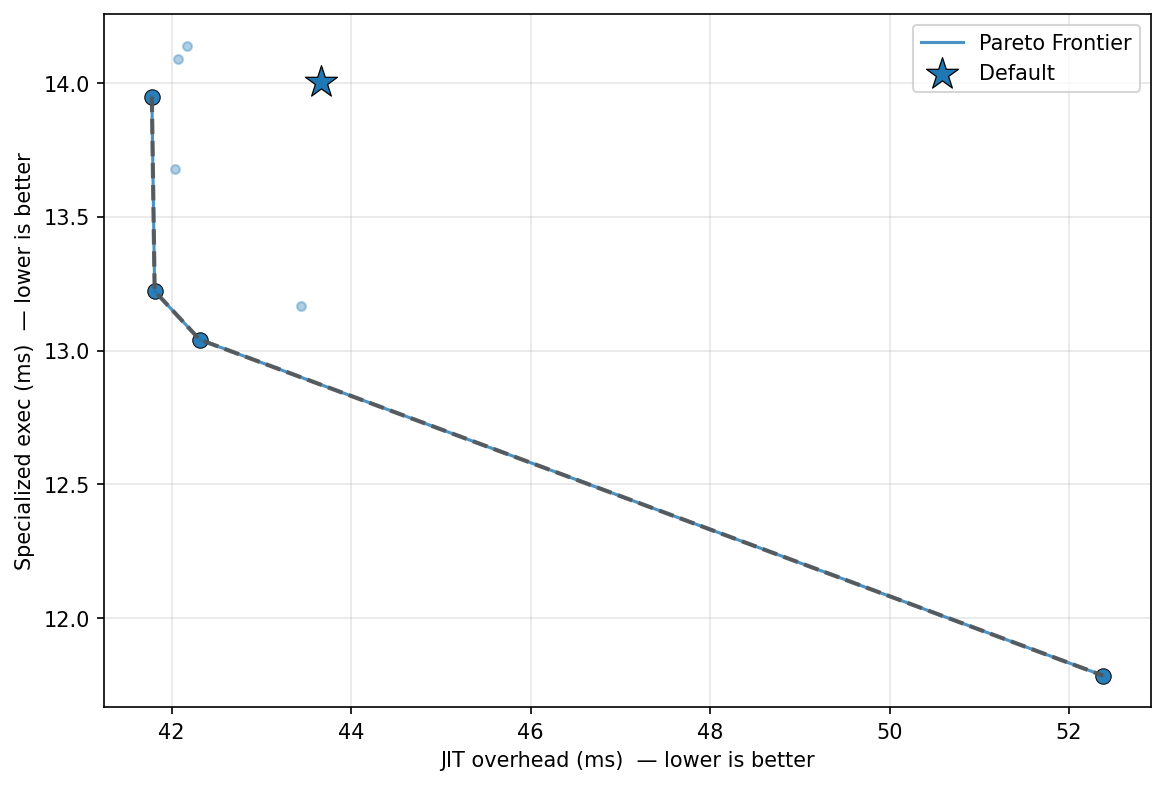

Source data for this figure (header and first rows):
config_label, fixpoint_max, unroll_max, large_module_max, early_prune, o3_final, group, kernel, kv_a, jit_overhead_ms, specialized_exec_ms, unspecialized_exec_ms, amortized_speedup_u_over_s, amortization_point_up_ms, is_pareto_optimal, is_default
default, 10, 128, 50000, 1, 1, uc12_groupby, grouped_count, low, 43.66, 14, 35.25, 2.517, 72.43, False, True
aggressive, 20, 256, 50000, 1, 1, uc12_groupby, grouped_count, low, 41.81, 13.22, 29.52, 2.233, 75.72, True, False
uc_workload_optimal, 22, 5, 1, 1, 1, uc12_groupby, grouped_count, low, 42.04, 13.68, 30.61, 2.238, 76.01, False, False
o3_only, 1, 128, 50000, 0, 1, uc12_groupby, grouped_count, low, 42.17, 14.14, 34.73, 2.457, 71.13, False, False
no_unroll, 10, 1, 50000, 1, 1, uc12_groupby, grouped_count, low, 43.44, 13.17, 29.34, 2.229, 78.8, False, False
p0_o3_optimal, 16, 62, 3, 1, 1, uc12_groupby, grouped_count, low, 52.38, 11.79, 29.45, 2.498, 87.33, True, False
fixpoint_2, 2, 128, 50000, 1, 1, uc12_groupby, grouped_count, low, 42.31, 13.04, 29.2, 2.239, 76.46, True, False
no_o3_final, 10, 128, 50000, 1, 0, uc12_groupby, grouped_count, low, 42.07, 14.09, 33.23, 2.359, 73.02, False, False
no_prune, 10, 128, 50000, 0, 1, uc12_groupby, grouped_count, low, 41.78, 13.95, 34.47, 2.471, 70.18, True, False
